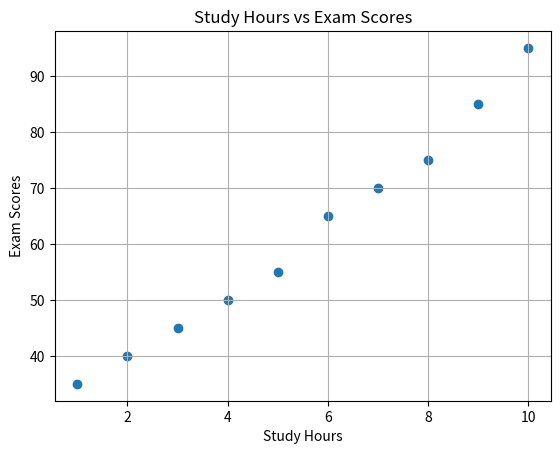
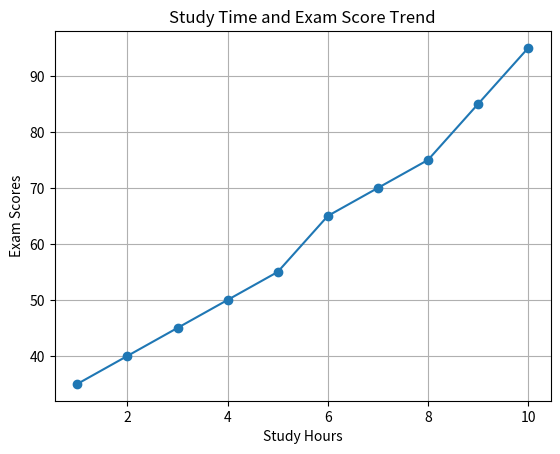
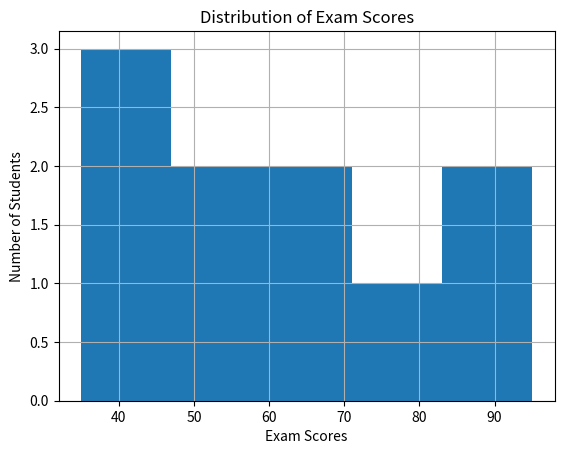

These charts were generated, in order, by the following Python code:
import pandas as pd
import matplotlib.pyplot as plt

# Sample student data
data = {
    "Study_Hours": [1, 2, 3, 4, 5, 6, 7, 8, 9, 10],
    "Exam_Scores": [35, 40, 45, 50, 55, 65, 70, 75, 85, 95]
}

df = pd.DataFrame(data)

# Calculate correlation
correlation = df["Study_Hours"].corr(df["Exam_Scores"])

print("Study Time and Exam Score Analysis")
print("---------------------------------")
print("Correlation Coefficient:", round(correlation, 2))

if correlation > 0:
    print("Positive correlation")
elif correlation < 0:
    print("Negative correlation")
else:
    print("No correlation")

# Scatter plot
plt.scatter(df["Study_Hours"], df["Exam_Scores"])
plt.xlabel("Study Hours")
plt.ylabel("Exam Scores")
plt.title("Study Hours vs Exam Scores")
plt.grid()
plt.show()

# Line plot
plt.plot(df["Study_Hours"], df["Exam_Scores"], marker="o")
plt.xlabel("Study Hours")
plt.ylabel("Exam Scores")
plt.title("Study Time and Exam Score Trend")
plt.grid()
plt.show()

# Histogram of exam scores
plt.hist(df["Exam_Scores"], bins=5)
plt.xlabel("Exam Scores")
plt.ylabel("Number of Students")
plt.title("Distribution of Exam Scores")
plt.grid()
plt.show()
